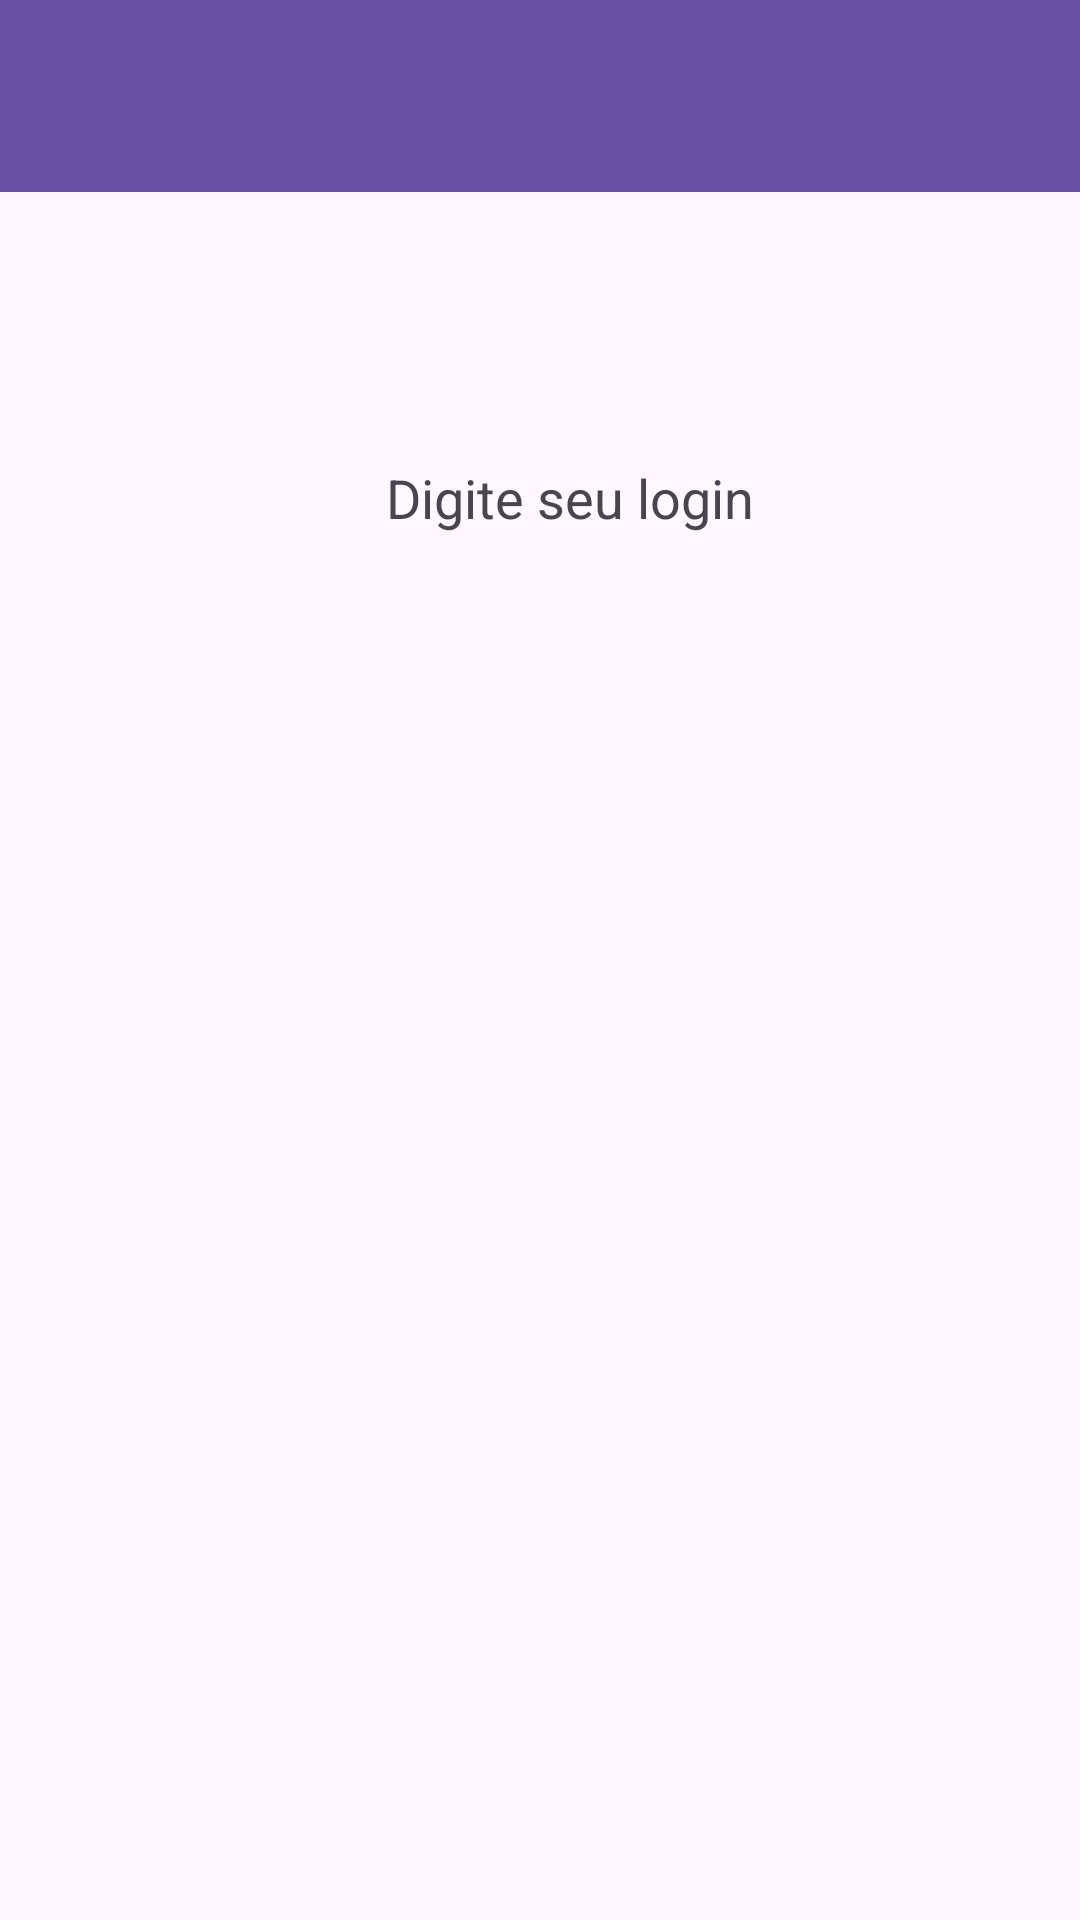

Here is an Android app screen rendered from its layout file. Give the layout XML and the strings, colors and styles it references.
<!-- AndroidManifest.xml: application theme Theme.Testando -->
<!-- res/layout/activity_main2.xml -->
<?xml version="1.0" encoding="utf-8"?>
<androidx.constraintlayout.widget.ConstraintLayout xmlns:android="http://schemas.android.com/apk/res/android"
    xmlns:app="http://schemas.android.com/apk/res-auto"
    xmlns:tools="http://schemas.android.com/tools"
    android:layout_width="match_parent"
    android:layout_height="match_parent"
    tools:context=".MainActivity2">

    <include
        layout="@layout/toolbar2"
        tools:layout_editor_absoluteX="0dp"
        tools:layout_editor_absoluteY="148dp" />

    <TextView
        android:id="@+id/textViewLogin"
        android:layout_width="wrap_content"
        android:layout_height="wrap_content"
        android:layout_marginStart="8dp"
        android:layout_marginTop="8dp"
        android:layout_marginEnd="8dp"
        android:layout_marginBottom="8dp"
        android:text="@string/texto_login"
        android:textSize="18sp"
        app:layout_constraintBottom_toBottomOf="parent"
        app:layout_constraintEnd_toEndOf="parent"
        app:layout_constraintHorizontal_bias="0.545"
        app:layout_constraintStart_toStartOf="parent"
        app:layout_constraintTop_toTopOf="parent"
        app:layout_constraintVertical_bias="0.243" />

</androidx.constraintlayout.widget.ConstraintLayout>
<!-- res/layout/toolbar2.xml (included above) -->
<?xml version="1.0" encoding="utf-8"?>
<androidx.appcompat.widget.Toolbar xmlns:android="http://schemas.android.com/apk/res/android"
    xmlns:app="http://schemas.android.com/apk/res-auto"
    android:id="@+id/toolbar2"
    android:layout_width="match_parent"
    android:layout_height="wrap_content"
    android:background="?attr/colorPrimary">

</androidx.appcompat.widget.Toolbar>
<!-- resources referenced by this layout -->
<resources>
  <string name="texto_login">Digite seu login</string>
  <style name="Theme.Testando" parent="Base.Theme.Testando" />
  <style name="Base.Theme.Testando" parent="Theme.Material3.DayNight.NoActionBar">
  
      </style>
</resources>
